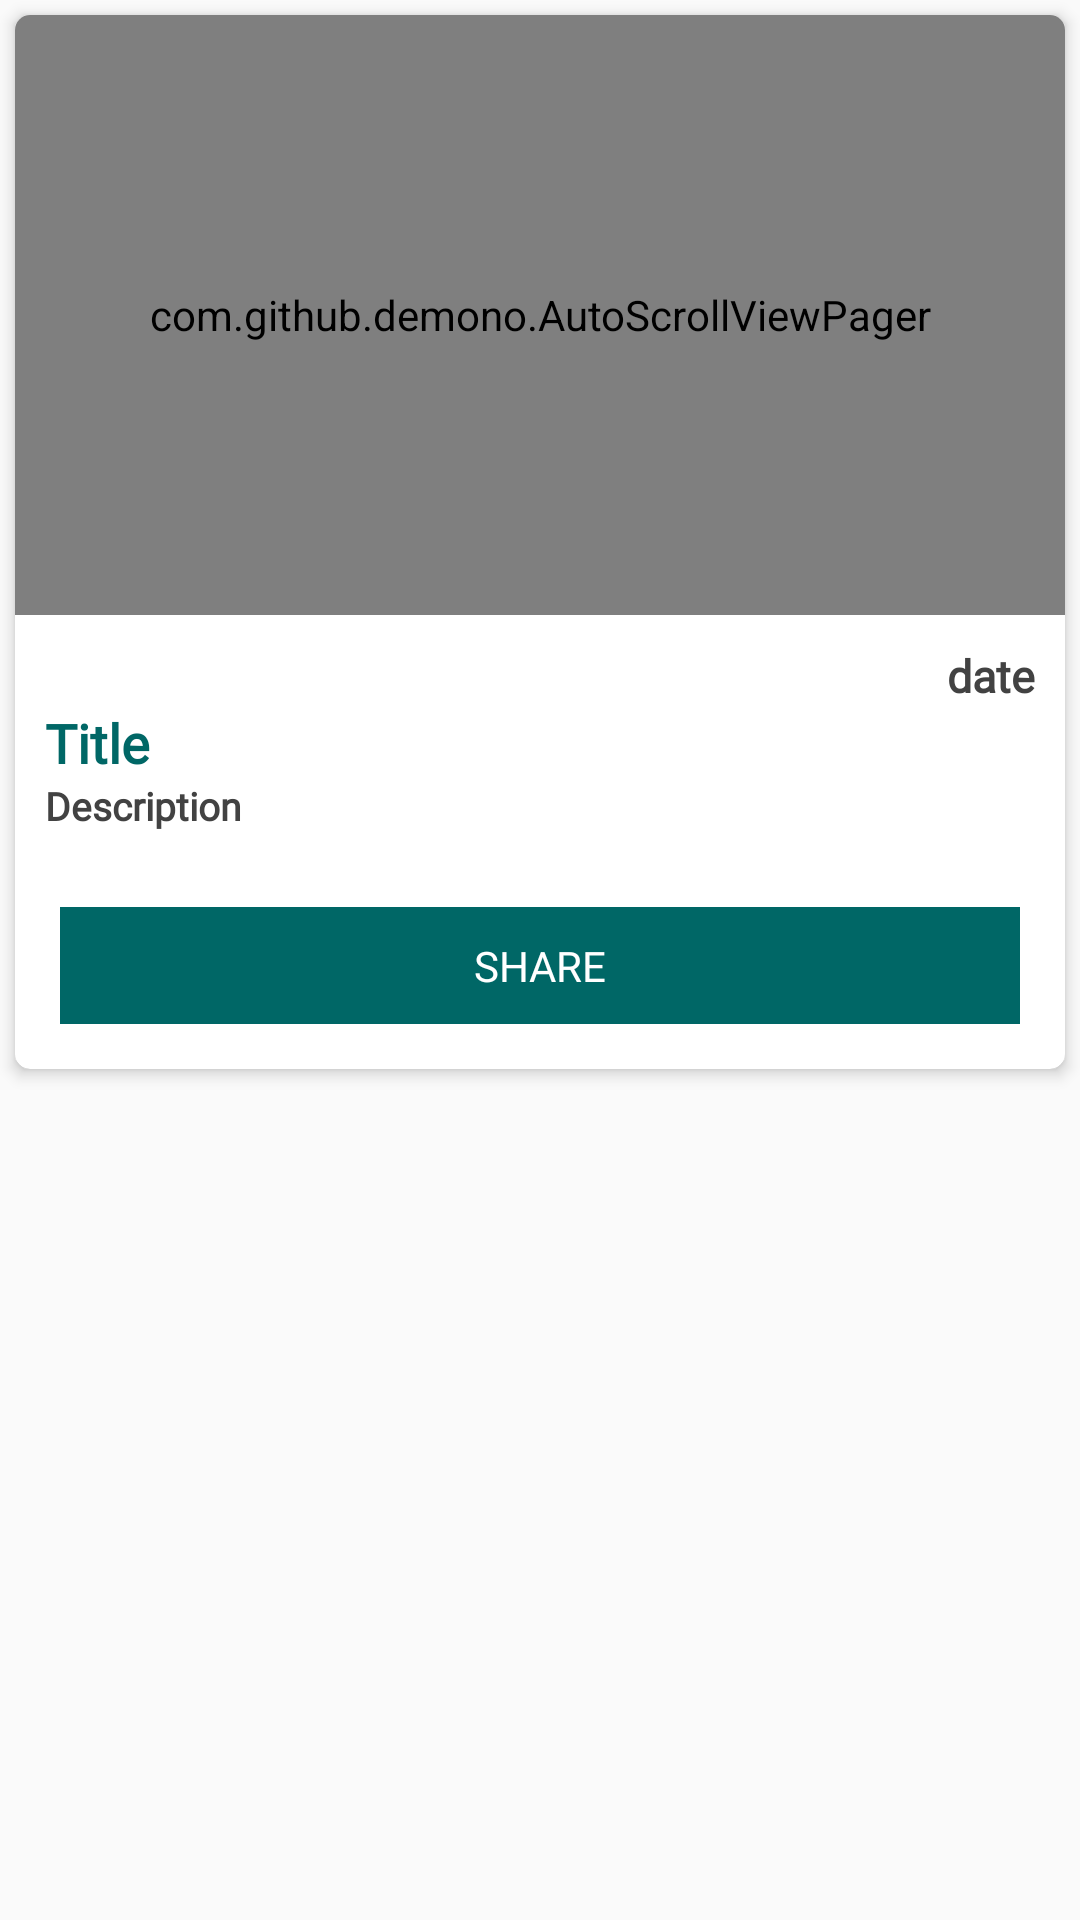

Android layout source for this screen:
<!-- AndroidManifest.xml: application theme AppTheme -->
<!-- res/layout/activity_news_details.xml -->
<?xml version="1.0" encoding="utf-8"?>
<LinearLayout xmlns:android="http://schemas.android.com/apk/res/android"
    xmlns:app="http://schemas.android.com/apk/res-auto"
    xmlns:tools="http://schemas.android.com/tools"
    android:layout_width="match_parent"
    android:layout_height="match_parent"
    tools:context=".activities.NewsDetailsActivity">

    <ScrollView
        android:layout_width="match_parent"
        android:layout_height="match_parent">

        <androidx.cardview.widget.CardView
            android:layout_width="match_parent"
            android:layout_height="wrap_content"
            android:layout_margin="5dp"
            app:cardCornerRadius="5dp"
            app:cardElevation="3dp">

            <LinearLayout
                android:layout_width="match_parent"
                android:layout_height="wrap_content"
                android:orientation="vertical">

                <com.github.demono.AutoScrollViewPager
                    android:id="@+id/vp_NewsImage"
                    android:layout_width="match_parent"
                    android:layout_height="200dp"
                    android:scaleType="centerCrop" />

                <TextView
                    android:id="@+id/tv_newsdate"
                    android:layout_width="match_parent"
                    android:layout_height="wrap_content"
                    android:layout_marginTop="10dp"
                    android:fontFamily="@font/source_serif_pro_semi_bold"
                    android:gravity="end|center"
                    android:paddingRight="10dp"
                    android:text="date"
                    android:textAppearance="@style/CustomTextAppearance"
                    android:textColor="@color/cardview_dark_background"
                    android:textSize="15sp" />

                <TextView
                    android:id="@+id/tv_newstitle"
                    android:layout_width="match_parent"
                    android:layout_height="wrap_content"
                    android:fontFamily="@font/source_serif_pro_semi_bold"
                    android:gravity="center|start"
                    android:paddingLeft="10sp"
                    android:paddingRight="10sp"
                    android:text="Title"
                    android:textAppearance="@style/CustomTextAppearance"
                    android:textSize="18sp" />

                <TextView
                    android:id="@+id/tv_newsdescription"
                    android:layout_width="match_parent"
                    android:layout_height="wrap_content"
                    android:fontFamily="@font/amiri_regular"
                    android:gravity="center|start"
                    android:paddingLeft="10sp"
                    android:paddingRight="10sp"
                    android:paddingBottom="10sp"
                    android:text="Description"
                    android:textAppearance="@style/CustomTextAppearance"
                    android:textColor="@color/cardview_dark_background"
                    android:textSize="13sp" />

                <TextView
                    android:layout_width="match_parent"
                    android:layout_height="wrap_content"
                    android:layout_margin="15dp"
                    android:background="@drawable/share_bg"
                    android:fontFamily="@font/source_serif_pro_semi_bold"
                    android:gravity="center"
                    android:padding="10dp"
                    android:text="SHARE"
                    android:textColor="@android:color/white" />
            </LinearLayout>
        </androidx.cardview.widget.CardView>
    </ScrollView>
</LinearLayout>
<!-- resources referenced by this layout -->
<resources>
  <!-- drawable share_bg (drawable) -->
  <?xml version="1.0" encoding="utf-8"?>
  <selector xmlns:android="http://schemas.android.com/apk/res/android">
      <item android:state_pressed="false">
          <shape android:shape="rectangle">
              <solid android:color="@color/colorPrimary" />
          </shape>
      </item>
      <item>
          <shape android:shape="rectangle">
              <solid android:color="@android:color/transparent" />
          </shape>
      </item>
  </selector>
  <style name="CustomTextAppearance" parent="TextAppearance.AppCompat.Body1">
          <item name="android:textColor">@color/colorPrimary</item>
          <item name="android:textSize">17sp</item>
          <item name="android:textSize" tools:ignore="DuplicateDefinition">18sp</item>
          <item name="android:textStyle">bold</item>
      </style>
  <style name="AppTheme" parent="Theme.AppCompat.Light.NoActionBar">
          
          <item name="colorPrimary">@color/colorPrimary</item>
          <item name="colorPrimaryDark">@color/colorPrimaryDark</item>
          <item name="colorAccent">@color/colorAccent</item>
          <item name="drawerArrowStyle">@style/DrawerArrowStyle</item>
      </style>
  <color name="colorPrimary">#006766</color>
  <color name="colorPrimaryDark">#488888</color>
  <color name="colorAccent">#D81B60</color>
  <style name="DrawerArrowStyle" parent="@style/Widget.AppCompat.DrawerArrowToggle">
          <item name="spinBars">true</item>
          <item name="color">@color/colorPrimary</item>
      </style>
</resources>
